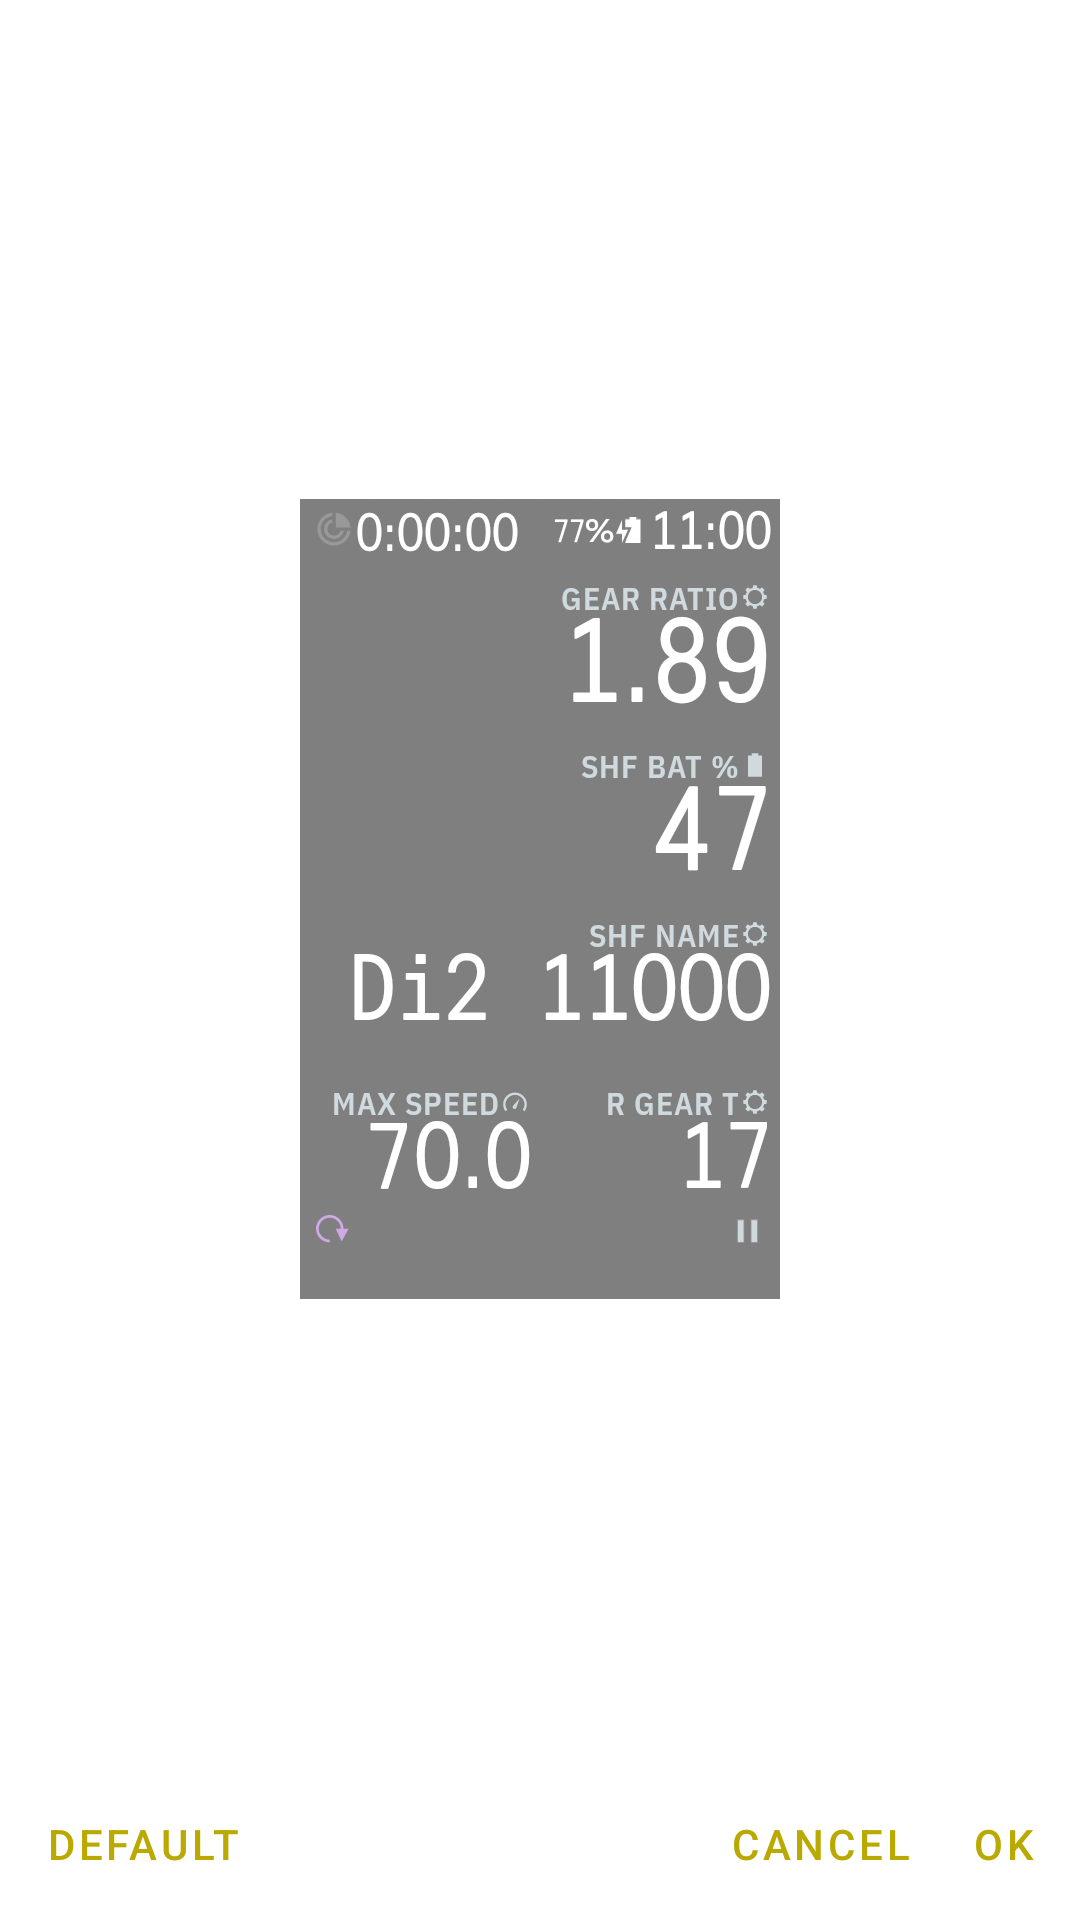

Reconstruct the res/layout file that produces this screen, plus the resources it refers to.
<!-- AndroidManifest.xml: application theme Theme.Ki2.NoActionBar -->
<!-- res/layout/dialog_overlay_position.xml -->
<?xml version="1.0" encoding="utf-8"?>

<androidx.constraintlayout.widget.ConstraintLayout xmlns:android="http://schemas.android.com/apk/res/android"
    xmlns:app="http://schemas.android.com/apk/res-auto"
    xmlns:tools="http://schemas.android.com/tools"
    android:layout_width="match_parent"
    android:layout_height="match_parent"
    android:orientation="vertical"
    android:padding="5dp">

    <LinearLayout
        android:layout_width="0dp"
        android:layout_height="0dp"
        android:gravity="center"
        app:layout_constraintBottom_toTopOf="@id/linearlayout_overlay_position_controls"
        app:layout_constraintDimensionRatio="3:5"
        app:layout_constraintEnd_toEndOf="parent"
        app:layout_constraintStart_toStartOf="parent"
        app:layout_constraintTop_toTopOf="parent">

        <RelativeLayout
            android:id="@+id/relativelayout_overlay_position"
            android:layout_width="480px"
            android:layout_height="800px"
            android:background="@drawable/background_overlay_position">

        </RelativeLayout>

    </LinearLayout>


    <LinearLayout
        android:id="@+id/linearlayout_overlay_position_controls"
        android:layout_width="match_parent"
        android:layout_height="wrap_content"
        android:gravity="center_vertical"
        android:orientation="horizontal"
        app:layout_constraintBottom_toBottomOf="parent"
        app:layout_constraintEnd_toEndOf="parent"
        android:layout_marginTop="5dp">

        <LinearLayout
            android:layout_width="0dp"
            android:layout_height="match_parent"
            android:layout_weight="1">

            <Button
                android:id="@+id/button_overlay_position_default"
                style="?android:attr/buttonBarButtonStyle"
                android:layout_width="wrap_content"
                android:layout_height="wrap_content"
                android:background="?attr/selectableItemBackground"
                android:minWidth="0dp"
                android:minHeight="0dp"
                android:paddingHorizontal="10dp"
                android:paddingVertical="5dp"
                android:text="@string/text_default" />

        </LinearLayout>

        <Button
            android:id="@+id/button_overlay_position_cancel"
            style="?android:attr/buttonBarButtonStyle"
            android:layout_width="wrap_content"
            android:layout_height="wrap_content"
            android:background="?attr/selectableItemBackground"
            android:minWidth="0dp"
            android:minHeight="0dp"
            android:paddingHorizontal="10dp"
            android:paddingVertical="5dp"
            android:text="@string/text_cancel" />

        <Button
            android:id="@+id/button_overlay_position_ok"
            style="?android:attr/buttonBarButtonStyle"
            android:layout_width="wrap_content"
            android:layout_height="wrap_content"
            android:background="?attr/selectableItemBackground"
            android:minWidth="0dp"
            android:minHeight="0dp"
            android:paddingHorizontal="10dp"
            android:paddingVertical="5dp"
            android:text="@string/text_ok" />

    </LinearLayout>


</androidx.constraintlayout.widget.ConstraintLayout>
<!-- resources referenced by this layout -->
<resources>
  <!-- drawable background_overlay_position (drawable) -->
  <?xml version="1.0" encoding="utf-8"?>
  
  <selector xmlns:android="http://schemas.android.com/apk/res/android">
      <item>
          <bitmap android:alpha="0.5" android:src="@drawable/background_ride" />
      </item>
  </selector>
  <string name="text_cancel">Cancel</string>
  <string name="text_default">Default</string>
  <string name="text_ok">OK</string>
  <style name="Theme.Ki2.NoActionBar" parent="Theme.MaterialComponents.Light.NoActionBar">
          
          <item name="colorPrimary">@color/hh_yellow_darker</item>
          <item name="colorPrimaryVariant">@color/hh_yellow_dark</item>
          <item name="colorOnPrimary">@color/hh_black</item>
  
          
          <item name="colorSecondary">@color/hh_light_blue_dark</item>
          <item name="colorSecondaryVariant">@color/hh_dark_blue</item>
          <item name="colorOnSecondary">@color/hh_black</item>
          
          <item name="android:statusBarColor">?attr/colorPrimaryVariant</item>
          
      </style>
  <!-- drawable background_ride: png bitmap (drawable, 50286 bytes) -->
  <color name="hh_yellow_darker">#baa900</color>
  <color name="hh_yellow_dark">#cbba00</color>
  <color name="hh_black">#1b2d2d</color>
  <color name="hh_light_blue_dark">#7A9FAF</color>
  <color name="hh_dark_blue">#214559</color>
</resources>
